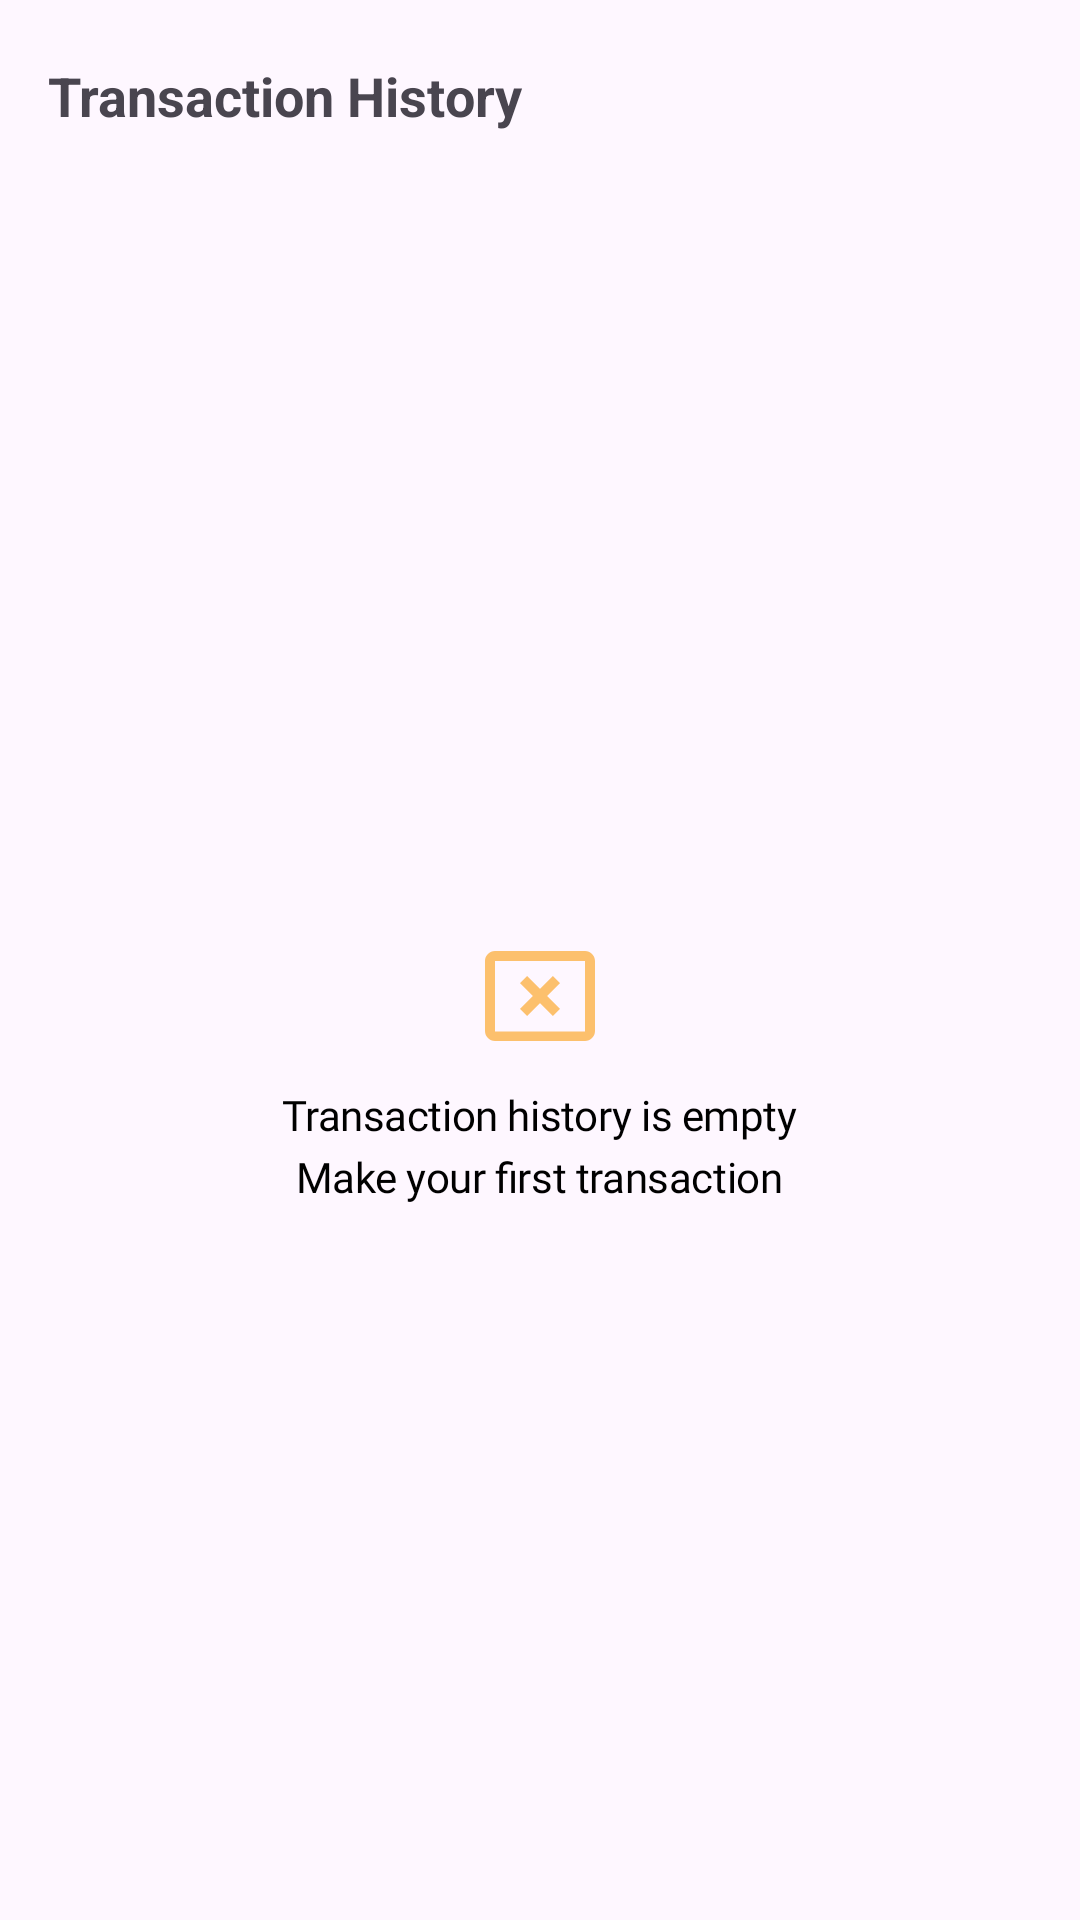

This screen was rendered from an Android layout file. Write that file and the resources it references.
<!-- AndroidManifest.xml: application theme Theme.DpvMoney -->
<!-- res/layout/fragment_history.xml -->
<?xml version="1.0" encoding="utf-8"?>
<androidx.constraintlayout.widget.ConstraintLayout xmlns:android="http://schemas.android.com/apk/res/android"
    xmlns:tools="http://schemas.android.com/tools"
    android:layout_width="match_parent"
    android:layout_height="match_parent"
    xmlns:app="http://schemas.android.com/apk/res-auto"
    tools:context=".ui.HistoryFragment">

    <androidx.appcompat.widget.Toolbar
        android:id="@+id/history_toolbar"
        android:layout_width="match_parent"
        android:layout_height="wrap_content"
        android:layout_marginBottom="16dp"
        android:paddingVertical="10dp"
        android:paddingHorizontal="16dp"
        app:contentInsetEnd="0dp"
        app:contentInsetLeft="0dp"
        app:contentInsetRight="0dp"
        app:contentInsetStart="0dp"
        app:contentInsetStartWithNavigation="0dp"
        app:layout_constraintTop_toTopOf="parent">

        <TextView
            android:id="@+id/history_title_textView"
            android:layout_width="match_parent"
            android:layout_height="wrap_content"
            android:paddingHorizontal="16dp"
            android:ellipsize="end"
            android:textStyle="bold"
            android:lineSpacingExtra="7.2sp"
            android:maxLines="2"
            android:textSize="18sp"
            android:text="@string/transaction_history" />

    </androidx.appcompat.widget.Toolbar>

    <LinearLayout
        android:id="@+id/empty_history_linearLayout"
        android:layout_width="match_parent"
        android:layout_height="0dp"
        android:gravity="center"
        android:orientation="vertical"
        android:visibility="visible"
        app:layout_constraintTop_toBottomOf="@id/history_toolbar"
        app:layout_constraintBottom_toBottomOf="parent"
        app:layout_constraintStart_toStartOf="parent"
        app:layout_constraintEnd_toEndOf="parent">

        <ImageView
            android:layout_width="wrap_content"
            android:layout_height="wrap_content"
            android:layout_marginVertical="10dp"
            android:src="@drawable/ic_empty_state" />

        <TextView
            android:id="@+id/empty_state_textView"
            android:layout_width="wrap_content"
            android:layout_height="wrap_content"
            android:fontFamily="@font/gilroy_medium"
            android:gravity="center"
            android:letterSpacing="-0.01"
            android:lineSpacingExtra="4.2sp"
            android:text="@string/transaction_history_is_empty"
            android:textColor="@color/black"
            android:textSize="14sp"
            android:textStyle="normal" />

    </LinearLayout>

    <androidx.recyclerview.widget.RecyclerView
        android:id="@+id/transaction_recycler_view"
        android:layout_width="match_parent"
        android:layout_height="wrap_content"
        android:paddingHorizontal="10dp"
        app:layout_constraintTop_toBottomOf="@id/history_toolbar"
        app:layout_constraintStart_toStartOf="parent"
        tools:listitem="@layout/item_transaction"/>


</androidx.constraintlayout.widget.ConstraintLayout>
<!-- res/layout/item_transaction.xml (included above) -->
<?xml version="1.0" encoding="utf-8"?>
<androidx.constraintlayout.widget.ConstraintLayout
    xmlns:android="http://schemas.android.com/apk/res/android"
    android:layout_width="match_parent"
    android:layout_height="wrap_content"
    xmlns:app="http://schemas.android.com/apk/res-auto"
    xmlns:tools="http://schemas.android.com/tools"
    android:id="@+id/contact_constraintLayout"
    android:layout_marginBottom="15dp"
    app:cardCornerRadius="8dp">

        <de.hdodenhof.circleimageview.CircleImageView
            android:layout_width="50dp"
            android:layout_height="60dp"
            android:id="@+id/contributor_photo_imageView"
            android:scaleType="centerCrop"
            app:layout_constraintTop_toTopOf="@+id/content_linearLayout"
            app:layout_constraintLeft_toLeftOf="parent"
            app:layout_constraintBottom_toBottomOf="@+id/content_linearLayout"
            android:src="@drawable/ic_compare_arrows_24"/>

        <LinearLayout
            android:layout_width="0dp"
            android:layout_height="wrap_content"
            android:layout_gravity="bottom"
            android:layout_marginHorizontal="15dp"
            android:layout_marginStart="10dp"
            android:orientation="vertical"
            android:id="@+id/content_linearLayout"
            app:layout_constraintBottom_toBottomOf="parent"
            app:layout_constraintEnd_toStartOf="@+id/linearLayoutCompat"
            app:layout_constraintStart_toEndOf="@+id/contributor_photo_imageView"
            app:layout_constraintTop_toTopOf="parent">

                <TextView
                    android:id="@+id/destination_name_textView"
                    android:layout_width="wrap_content"
                    android:layout_height="wrap_content"
                    android:maxLines="1"
                    android:ellipsize="end"
                    android:textColor="@color/primary"
                    android:textSize="14sp"
                    android:textStyle="bold"
                    tools:text="Kwaku Manu" />

                <TextView
                    android:id="@+id/payment_type_source_name_textView"
                    android:layout_width="wrap_content"
                    android:layout_height="wrap_content"
                    android:layout_marginTop="5dp"
                    android:maxLines="1"
                    android:ellipsize="end"
                    android:textSize="14sp"
                    android:textStyle="normal"
                    tools:text="Bank transfer - Merciful Afolabi" />

                <TextView
                    android:id="@+id/destination_acc_no_textView"
                    android:layout_width="wrap_content"
                    android:layout_height="wrap_content"
                    android:layout_marginTop="5dp"
                    android:alpha="0.3"
                    android:ellipsize="end"
                    android:maxLines="1"
                    android:visibility="visible"
                    android:textAllCaps="false"
                    android:textColor="@color/primary"
                    android:textSize="12sp"
                    android:textStyle="normal"
                    tools:text="0987654321" />

        </LinearLayout>

        <androidx.appcompat.widget.LinearLayoutCompat
            android:id="@+id/linearLayoutCompat"
            android:layout_width="wrap_content"
            android:layout_height="wrap_content"
            android:gravity="end"
            android:orientation="vertical"
            app:layout_constraintBottom_toBottomOf="parent"
            app:layout_constraintEnd_toEndOf="parent"
            app:layout_constraintTop_toTopOf="parent">

                <TextView
                    android:id="@+id/transfer_amount_textView"
                    android:layout_width="wrap_content"
                    android:layout_height="wrap_content"
                    android:gravity="end"
                    android:letterSpacing="-0.01"
                    android:lineSpacingExtra="6sp"
                    android:textColor="@color/light_green"
                    android:textSize="12sp"
                    android:textStyle="bold"
                    tools:text="NGN 317.00" />

                <TextView
                    android:id="@+id/date_textView"
                    android:layout_width="wrap_content"
                    android:layout_height="wrap_content"
                    android:layout_marginTop="5dp"
                    android:letterSpacing="-0.01"
                    android:lineSpacingExtra="6sp"
                    android:textAlignment="textEnd"
                    android:textColor="@color/primary"
                    android:textSize="12sp"
                    android:textStyle="normal"
                    tools:text="8 Mar 2022\n2:02 pm" />

        </androidx.appcompat.widget.LinearLayoutCompat>

</androidx.constraintlayout.widget.ConstraintLayout>
<!-- resources referenced by this layout -->
<resources>
  <color name="black">#FF000000</color>
  <color name="light_green">#21c274</color>
  <color name="primary">#182233</color>
  <!-- drawable ic_compare_arrows_24 (drawable) -->
  <vector xmlns:android="http://schemas.android.com/apk/res/android" android:autoMirrored="true" android:height="24dp" android:tint="#FBB148" android:viewportHeight="24" android:viewportWidth="24" android:width="24dp">
        
      <path android:fillColor="@android:color/white" android:pathData="M9.01,14H2v2h7.01v3L13,15l-3.99,-4V14zM14.99,13v-3H22V8h-7.01V5L11,9L14.99,13z"/>
      
  </vector>
  <!-- drawable ic_empty_state (drawable) -->
  <vector xmlns:android="http://schemas.android.com/apk/res/android" android:alpha="0.8" android:height="40dp" android:tint="#FBB148" android:viewportHeight="24" android:viewportWidth="24" android:width="40dp">
        
      <path android:fillColor="@android:color/white" android:pathData="M21,19.1H3V5h18v14.1zM21,3H3c-1.1,0 -2,0.9 -2,2v14c0,1.1 0.9,2 2,2h18c1.1,0 2,-0.9 2,-2V5c0,-1.1 -0.9,-2 -2,-2z"/>
        
      <path android:fillColor="@android:color/white" android:pathData="M14.59,8L12,10.59 9.41,8 8,9.41 10.59,12 8,14.59 9.41,16 12,13.41 14.59,16 16,14.59 13.41,12 16,9.41z"/>
      
  </vector>
  <string name="transaction_history">Transaction History</string>
  <string name="transaction_history_is_empty">Transaction history is empty\nMake your first transaction</string>
  <style name="Theme.DpvMoney" parent="Base.Theme.DpvMoney" />
  <style name="Base.Theme.DpvMoney" parent="Theme.Material3.DayNight.NoActionBar">
          
          
      </style>
</resources>
